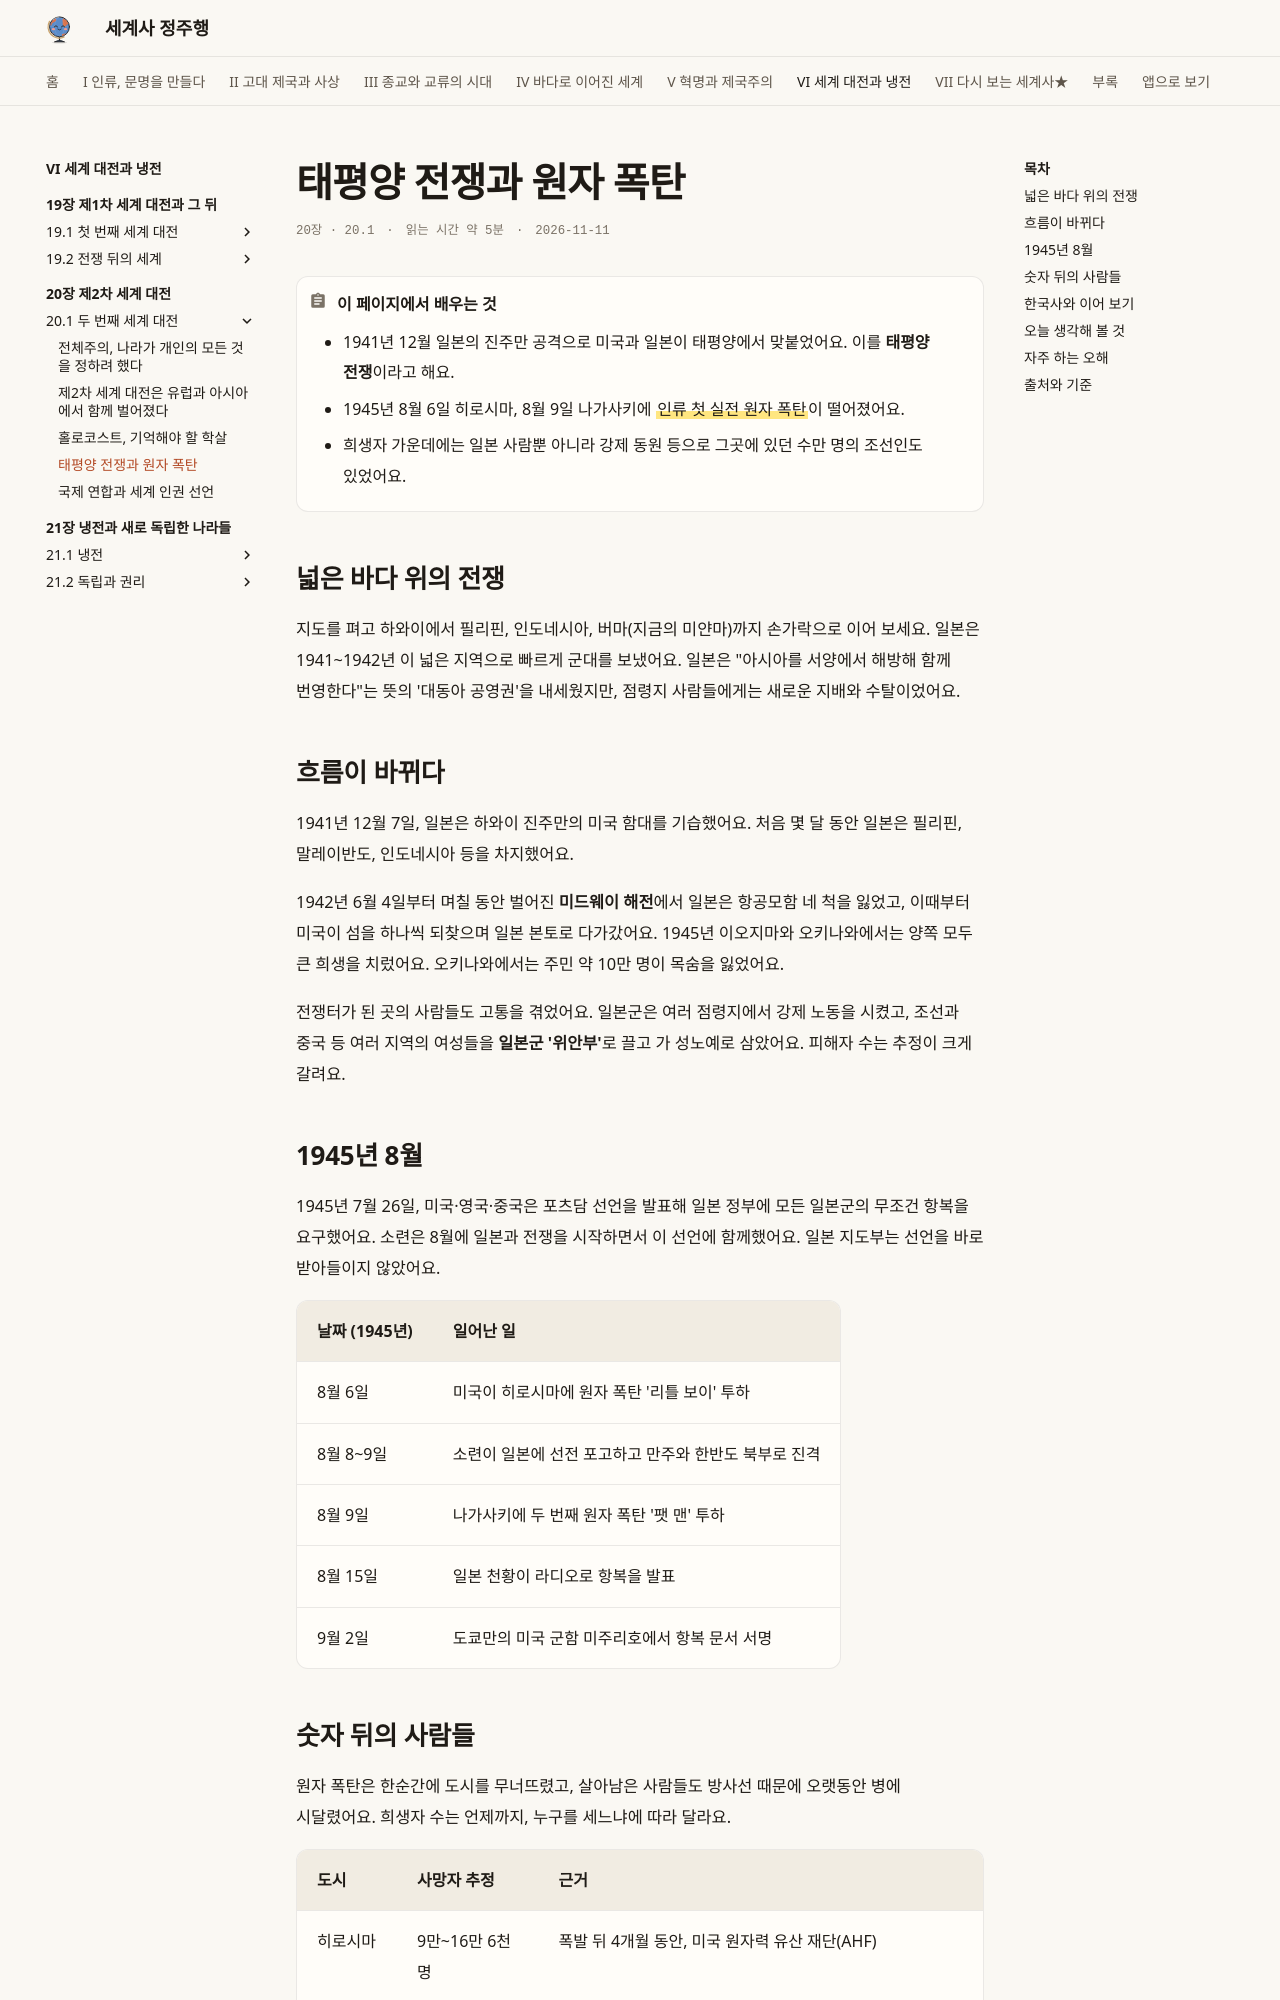

repository: history-jungjuhang/world-history · page: part6/ch20/pacific-war/index.html · generator: mkdocs

# 태평양 전쟁과 원자 폭탄

<p class="ep-meta"><span>20장 · 20.1</span><span>읽는 시간 약 5분</span><span>2026-11-11</span></p>

!!! abstract "이 페이지에서 배우는 것"
    - 1941년 12월 일본의 진주만 공격으로 미국과 일본이 태평양에서 맞붙었어요. 이를 **태평양 전쟁**이라고 해요.
    - 1945년 8월 6일 히로시마, 8월 9일 나가사키에 ==인류 첫 실전 원자 폭탄==이 떨어졌어요.
    - 희생자 가운데에는 일본 사람뿐 아니라 강제 동원 등으로 그곳에 있던 수만 명의 조선인도 있었어요.

## 넓은 바다 위의 전쟁

지도를 펴고 하와이에서 필리핀, 인도네시아, 버마(지금의 미얀마)까지 손가락으로 이어 보세요. 일본은 1941~1942년 이 넓은 지역으로 빠르게 군대를 보냈어요. 일본은 "아시아를 서양에서 해방해 함께 번영한다"는 뜻의 '대동아 공영권'을 내세웠지만, 점령지 사람들에게는 새로운 지배와 수탈이었어요.

## 흐름이 바뀌다

1941년 12월 7일, 일본은 하와이 진주만의 미국 함대를 기습했어요. 처음 몇 달 동안 일본은 필리핀, 말레이반도, 인도네시아 등을 차지했어요.

1942년 6월 4일부터 며칠 동안 벌어진 **미드웨이 해전**에서 일본은 항공모함 네 척을 잃었고, 이때부터 미국이 섬을 하나씩 되찾으며 일본 본토로 다가갔어요. 1945년 이오지마와 오키나와에서는 양쪽 모두 큰 희생을 치렀어요. 오키나와에서는 주민 약 10만 명이 목숨을 잃었어요.

전쟁터가 된 곳의 사람들도 고통을 겪었어요. 일본군은 여러 점령지에서 강제 노동을 시켰고, 조선과 중국 등 여러 지역의 여성들을 **일본군 '위안부'**로 끌고 가 성노예로 삼았어요. 피해자 수는 추정이 크게 갈려요.

## 1945년 8월

1945년 7월 26일, 미국·영국·중국은 포츠담 선언을 발표해 일본 정부에 모든 일본군의 무조건 항복을 요구했어요. 소련은 8월에 일본과 전쟁을 시작하면서 이 선언에 함께했어요. 일본 지도부는 선언을 바로 받아들이지 않았어요.

| 날짜 (1945년) | 일어난 일 |
|---|---|
| 8월 6일 | 미국이 히로시마에 원자 폭탄 '리틀 보이' 투하 |
| 8월 8~9일 | 소련이 일본에 선전 포고하고 만주와 한반도 북부로 진격 |
| 8월 9일 | 나가사키에 두 번째 원자 폭탄 '팻 맨' 투하 |
| 8월 15일 | 일본 천황이 라디오로 항복을 발표 |
| 9월 2일 | 도쿄만의 미국 군함 미주리호에서 항복 문서 서명 |
